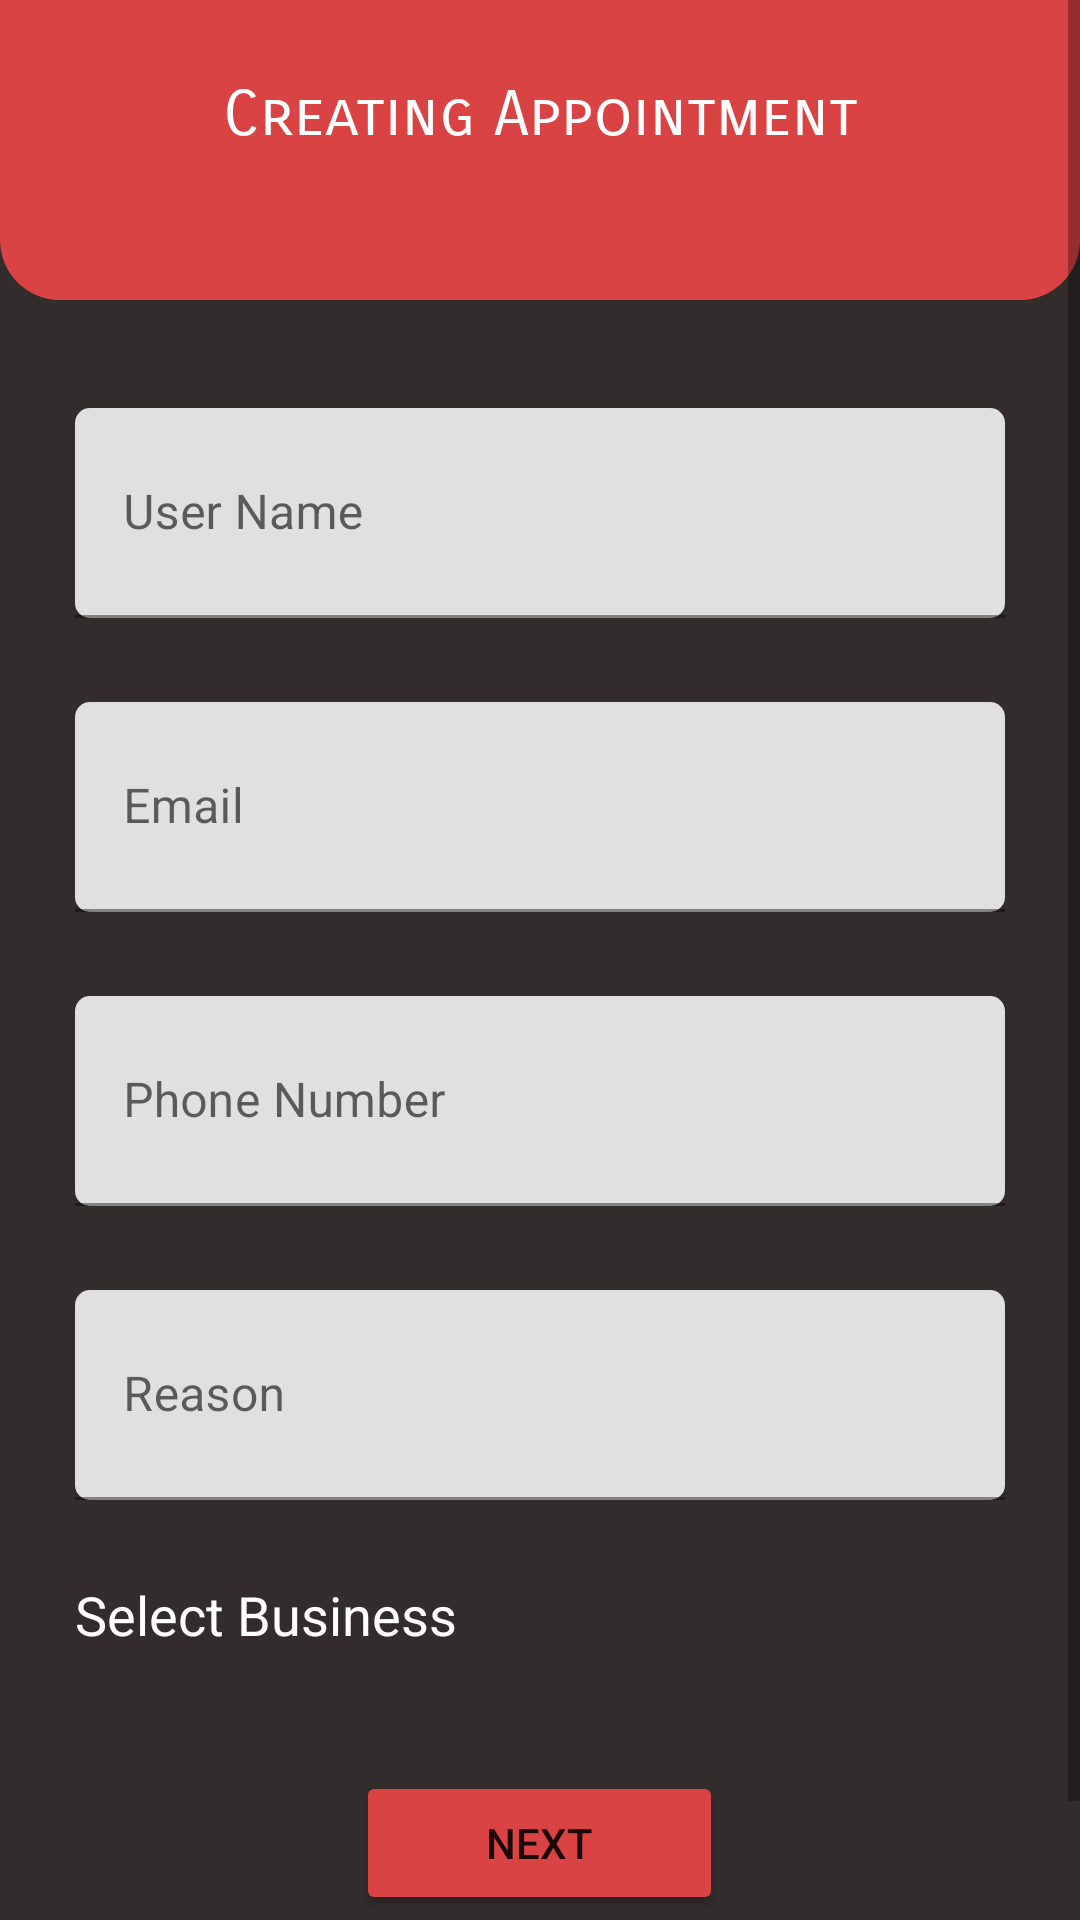

Reconstruct the res/layout file that produces this screen, plus the resources it refers to.
<!-- AndroidManifest.xml: application theme Theme.Appointment -->
<!-- res/layout/activity_create_appointment.xml -->
<?xml version="1.0" encoding="utf-8"?>
<ScrollView xmlns:android="http://schemas.android.com/apk/res/android"
    xmlns:tools="http://schemas.android.com/tools"
    android:layout_width="match_parent"
    android:layout_height="match_parent"
    xmlns:app="http://schemas.android.com/apk/res-auto"
    tools:context=".createAppointment"
    android:background="@color/bgc">

    <LinearLayout
        android:layout_width="match_parent"
        android:layout_height="wrap_content"
        android:orientation="vertical"
        >

        <View
            android:layout_width="match_parent"
            android:layout_height="100dp"
            android:background="@drawable/bg">

        </View>


        <TextView
            android:id="@+id/Signup"
            android:layout_width="300dp"
            android:layout_height="wrap_content"
            android:layout_gravity="center"
            android:layout_marginTop="-80dp"
            android:fontFamily="sans-serif-smallcaps"
            android:gravity="center_horizontal"
            android:padding="5dp"
            android:text="Creating Appointment"
            android:textAlignment="center"
            android:textColor="@color/white"
            android:textSize="21sp" />

        <com.google.android.material.textfield.TextInputLayout
            android:layout_width="match_parent"
            android:layout_height="wrap_content"
            android:layout_marginStart="25dp"
            android:layout_marginTop="80dp"
            android:layout_marginEnd="25dp"
            android:layout_marginBottom="18dp"
            app:boxCornerRadiusBottomEnd="5dp"
            app:boxCornerRadiusBottomStart="5dp"
            app:boxCornerRadiusTopEnd="5dp"
            app:boxCornerRadiusTopStart="5dp"
            >
            <com.google.android.material.textfield.TextInputEditText
                android:id="@+id/name_id"
                android:layout_width="match_parent"
                android:layout_height="70dp"
                android:hint="User Name"
                android:textColorHint="@color/white"
                android:textColor="@color/black"
                android:textSize="16sp"
                >

            </com.google.android.material.textfield.TextInputEditText>
        </com.google.android.material.textfield.TextInputLayout>

        <com.google.android.material.textfield.TextInputLayout
            android:layout_width="match_parent"
            android:layout_height="wrap_content"
            android:layout_marginStart="25dp"
            android:layout_marginTop="10dp"
            android:layout_marginEnd="25dp"
            android:layout_marginBottom="18dp"
            app:boxCornerRadiusBottomEnd="5dp"
            app:boxCornerRadiusBottomStart="5dp"
            app:boxCornerRadiusTopEnd="5dp"
            app:boxCornerRadiusTopStart="5dp"
            >
            <com.google.android.material.textfield.TextInputEditText
                android:id="@+id/email_id"
                android:layout_width="match_parent"
                android:layout_height="70dp"
                android:hint="Email"
                android:textColorHint="@color/white"
                android:textColor="@color/black"
                android:textSize="16sp"
                >

            </com.google.android.material.textfield.TextInputEditText>
        </com.google.android.material.textfield.TextInputLayout>
        <com.google.android.material.textfield.TextInputLayout
            android:layout_width="match_parent"
            android:layout_height="wrap_content"
            android:layout_marginStart="25dp"
            android:layout_marginTop="10dp"
            android:layout_marginEnd="25dp"
            android:layout_marginBottom="18dp"
            app:boxCornerRadiusBottomEnd="5dp"
            app:boxCornerRadiusBottomStart="5dp"
            app:boxCornerRadiusTopEnd="5dp"
            app:boxCornerRadiusTopStart="5dp"
            >
            <com.google.android.material.textfield.TextInputEditText
                android:id="@+id/phone_id"
                android:layout_width="match_parent"
                android:layout_height="70dp"
                android:hint="Phone Number"
                android:textColorHint="@color/white"
                android:textColor="@color/black"
                android:textSize="16sp"
                >

            </com.google.android.material.textfield.TextInputEditText>
        </com.google.android.material.textfield.TextInputLayout>
        <com.google.android.material.textfield.TextInputLayout
            android:layout_width="match_parent"
            android:layout_height="wrap_content"
            android:layout_marginStart="25dp"
            android:layout_marginTop="10dp"
            android:layout_marginEnd="25dp"
            android:layout_marginBottom="18dp"
            app:boxCornerRadiusBottomEnd="5dp"
            app:boxCornerRadiusBottomStart="5dp"
            app:boxCornerRadiusTopEnd="5dp"
            app:boxCornerRadiusTopStart="5dp"
            >
            <com.google.android.material.textfield.TextInputEditText
                android:id="@+id/reason_id"
                android:layout_width="match_parent"
                android:layout_height="70dp"
                android:hint="Reason"
                android:textColorHint="@color/white"
                android:textColor="@color/black"
                android:textSize="16sp"
                >

            </com.google.android.material.textfield.TextInputEditText>
        </com.google.android.material.textfield.TextInputLayout>

        <TextView
            android:layout_width="match_parent"
            android:layout_height="wrap_content"
            android:text="Select Business"
            android:textColor="@color/white"
            android:textSize="18sp"
            android:layout_marginStart="25dp"
            android:layout_marginTop="8dp"
            android:layout_marginEnd="25dp"
            />

        <Spinner
            android:background="@drawable/spinerbg"
            android:id="@+id/select_business_id"
            android:layout_width="match_parent"
            android:layout_height="wrap_content"
            android:layout_marginStart="25dp"
            android:layout_marginEnd="25dp"

            />

        <Button

            android:id="@+id/next_id"
            android:layout_width="wrap_content"
            android:layout_height="wrap_content"
            android:layout_marginTop="40dp"
            android:paddingStart="40dp"
            android:paddingEnd="40dp"
            android:layout_gravity="center"
            android:text=" Next "
            android:backgroundTint="#DA4343" />







    </LinearLayout>


</ScrollView>
<!-- resources referenced by this layout -->
<resources>
  <color name="bgc">#332C2C</color>
  <color name="black">#FF000000</color>
  <color name="white">#FFFFFFFF</color>
  <!-- drawable bg (drawable) -->
  <?xml version="1.0" encoding="utf-8"?>
  <shape android:shape="rectangle"
      xmlns:android="http://schemas.android.com/apk/res/android">
  
      <corners android:bottomLeftRadius="20sp"
          android:bottomRightRadius="20sp">
      </corners>
      <solid android:color="@color/red_700" />
  </shape>
  <!-- drawable spinerbg (drawable) -->
  <?xml version="1.0" encoding="utf-8"?>
  <shape android:shape="rectangle"
      xmlns:android="http://schemas.android.com/apk/res/android">
  
      <corners
          android:radius="5dp">
      </corners>
      <solid android:color="@color/white" />
  </shape>
  <style name="Theme.Appointment" parent="Theme.MaterialComponents.DayNight.NoActionBar">
          
          <item name="colorPrimary">@color/red_700</item>
          <item name="colorPrimaryVariant">@color/red_700</item>
          <item name="colorOnPrimary">@color/white</item>
          
          <item name="colorSecondary">@color/teal_200</item>
          <item name="colorSecondaryVariant">@color/teal_700</item>
          <item name="colorOnSecondary">@color/black</item>
          
          <item name="android:statusBarColor">?attr/colorPrimaryVariant</item>
          
      </style>
  <color name="red_700">#DA4343</color>
  <color name="teal_200">#FF03DAC5</color>
  <color name="teal_700">#FF018786</color>
</resources>
